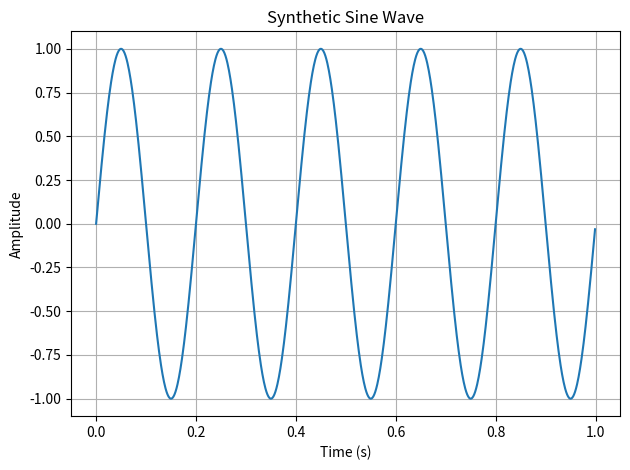

Generate this figure with matplotlib:
import os
from typing import Tuple, Optional
import numpy as np
import pandas as pd
import matplotlib.pyplot as plt

def generate_signal(
    signal_type: str,
    duration: float,
    fs: float,
    freq: float = 1.0,
    amplitude: float = 1.0,
    phase: float = 0.0,
    noise_std: float = 1.0,
    random_seed: Optional[int] = None,
) -> Tuple[np.ndarray, np.ndarray]:
    """
    Generate a synthetic signal.

    Parameters
    ----------
    signal_type : str
        Type of signal: "sine", "cosine", or "noise".
    duration : float
        Signal duration in seconds.
    fs : float
        Sampling frequency in Hz.
    freq : float, optional
        Fundamental frequency of sine/cosine in Hz. Ignored for "noise".
    amplitude : float, optional
        Amplitude of the signal.
    phase : float, optional
        Phase of sine/cosine in radians.
    noise_std : float, optional
        Standard deviation of the noise (for "noise" type).
    random_seed : int, optional
        Random seed for reproducibility (for "noise" type).

    Returns
    -------
    t : np.ndarray
        Time vector (seconds).
    x : np.ndarray
        Generated signal samples.
    """
    # Create time vector from 0 to duration with step 1/fs
    t = np.arange(0, duration, 1.0 / fs)

    signal_type = signal_type.lower()

    if signal_type == "sine":
        x = amplitude * np.sin(2 * np.pi * freq * t + phase)
    elif signal_type == "cosine":
        x = amplitude * np.cos(2 * np.pi * freq * t + phase)
    elif signal_type == "noise":
        if random_seed is not None:
            np.random.seed(random_seed)
        x = amplitude * np.random.normal(loc=0.0, scale=noise_std, size=t.shape)
    else:
        raise ValueError(
            f"Unsupported signal_type '{signal_type}'. "
            f"Use 'sine', 'cosine', or 'noise'."
        )

    return t, x


def plot_time_domain(
    t: np.ndarray,
    x: np.ndarray,
    title: str = "Time-Domain Signal",
    xlabel: str = "Time (s)",
    ylabel: str = "Amplitude",
    show: bool = True,
    save_path: Optional[str] = None,
) -> None:
    """
    Plot a time-domain waveform.

    Parameters
    ----------
    t : np.ndarray
        Time vector.
    x : np.ndarray
        Signal samples.
    title : str, optional
        Plot title.
    xlabel : str, optional
        Label for x-axis.
    ylabel : str, optional
        Label for y-axis.
    show : bool, optional
        If True, call plt.show().
    save_path : str, optional
        If not None, save the figure to this path.
    """
    plt.figure()
    plt.plot(t, x)
    plt.title(title)
    plt.xlabel(xlabel)
    plt.ylabel(ylabel)
    plt.grid(True)
    plt.tight_layout()

    if save_path is not None:
        plt.savefig(save_path, dpi=300)

    if show:
        plt.show()


if __name__ == "__main__":
    # Generate a sine wave and plot it
    fs = 1000.0  # Hz
    duration = 1.0  # seconds
    freq = 5.0  # Hz

    t_sine, x_sine = generate_signal(
        signal_type="sine",
        duration=duration,
        fs=fs,
        freq=freq,
        amplitude=1.0,
        phase=0.0,
    )
    plot_time_domain(t_sine, x_sine, title="Synthetic Sine Wave")
